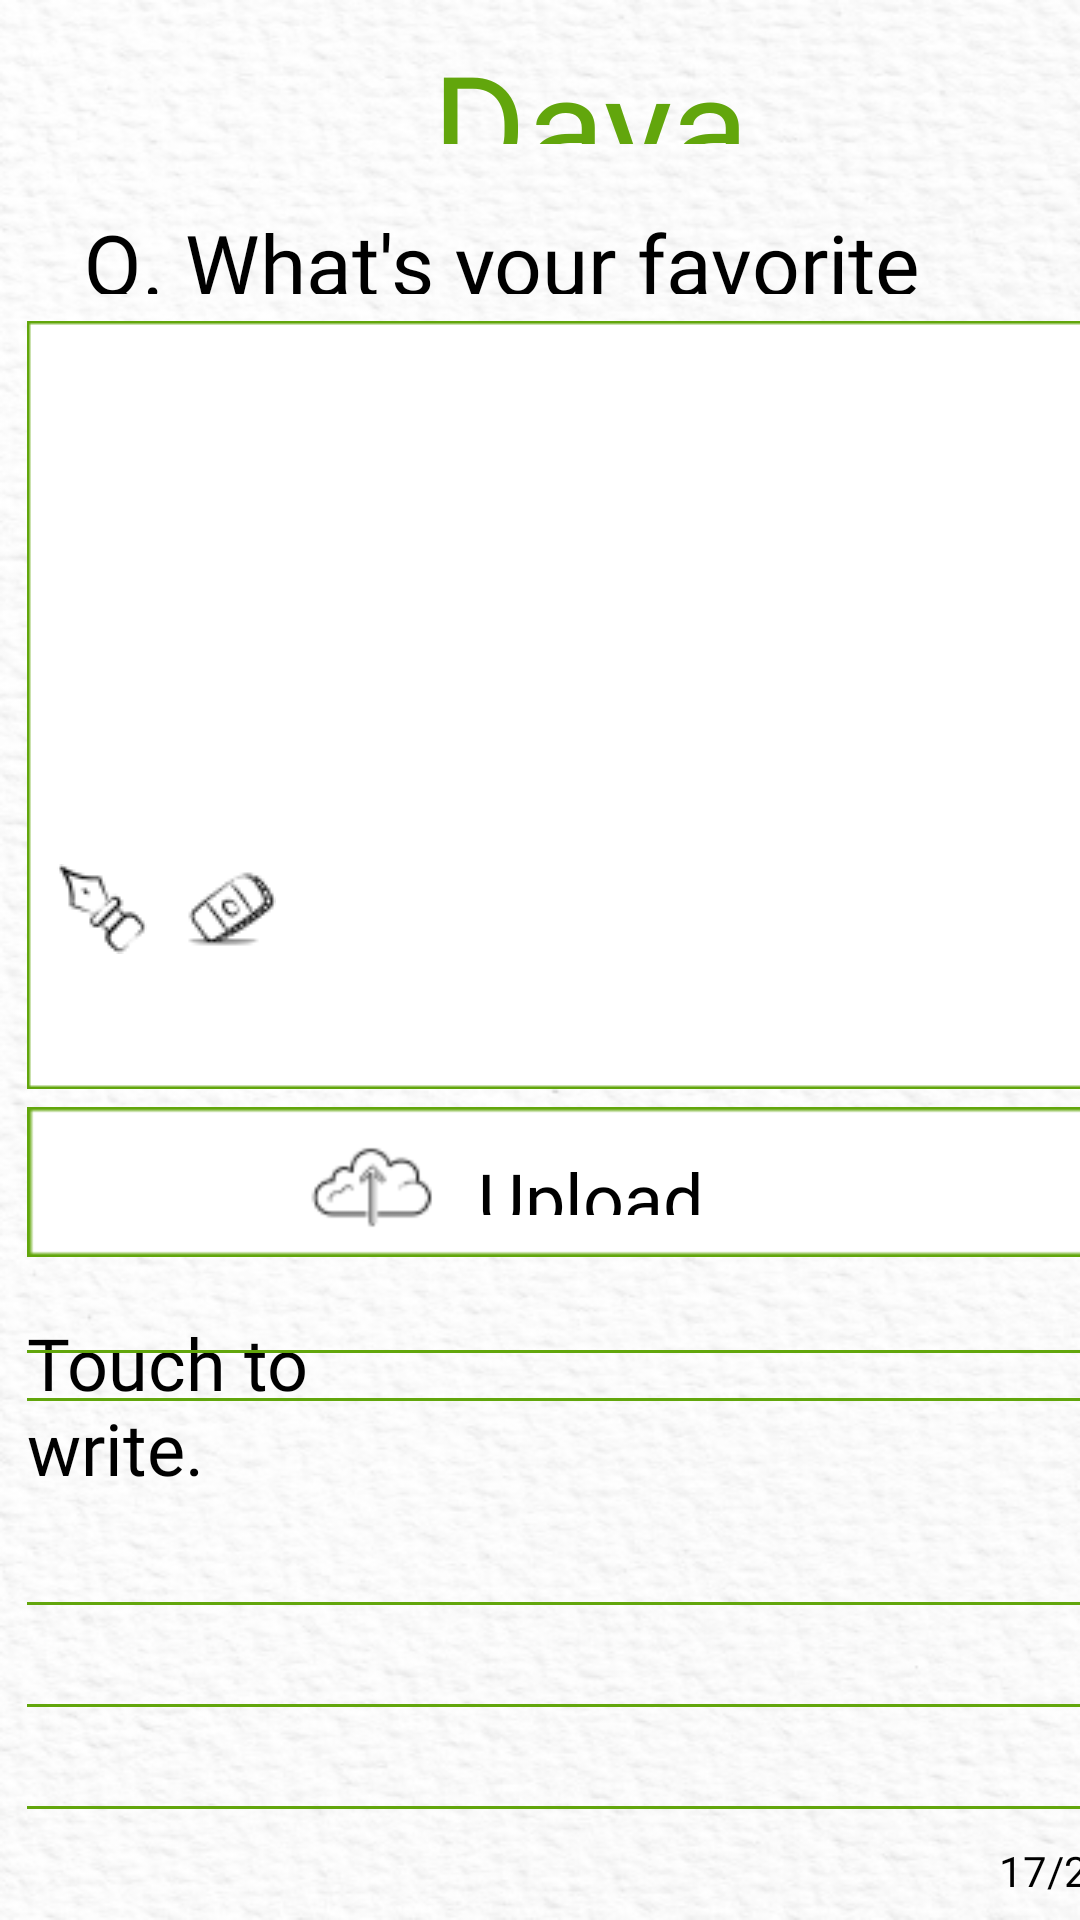

This screen was rendered from an Android layout file. Write that file and the resources it references.
<!-- AndroidManifest.xml: application theme Theme.AppCompat.NoActionBar -->
<!-- res/layout/activity_writequstion.xml -->
<?xml version="1.0" encoding="utf-8"?>
<LinearLayout xmlns:android="http://schemas.android.com/apk/res/android"
    xmlns:app="http://schemas.android.com/apk/res-auto"
    xmlns:tools="http://schemas.android.com/tools"
    android:id="@+id/pixel_3a_"
    android:layout_width="match_parent"
    android:layout_height="match_parent"
    android:clipToOutline="true"
    android:background="@drawable/image_11">

    <FrameLayout
        android:layout_width="match_parent"
        android:layout_height="match_parent">

        
        <TextView
            android:id="@+id/dayary"
            android:layout_width="108dp"
            android:layout_height="39dp"
            android:layout_alignParentLeft="true"
            android:layout_alignParentTop="true"
            android:layout_marginLeft="144dp"
            android:layout_marginTop="9dp"
            android:fontFamily="@font/font1"
            android:gravity="top"
            android:text="@string/dayary"
            android:textAppearance="@style/dayary"
            android:textColor="#62A60C"
            android:textSize="48dp" />

        
        <TextView
            android:id="@+id/q_what_s_yo"
            android:layout_width="340dp"
            android:layout_height="29dp"
            android:layout_alignParentLeft="true"
            android:layout_marginLeft="28dp"
            android:layout_alignParentTop="true"
            android:layout_marginTop="69dp"
            android:text="@string/question"
            android:fontFamily="@font/font1"
            android:gravity="top"
            android:textColor="#000000"
            android:textSize="28sp"
            />

        
        <ImageView
            android:id="@+id/rectangle_1"
            android:layout_width="372dp"
            android:layout_height="256dp"
            android:layout_alignParentLeft="true"
            android:layout_alignParentTop="true"
            android:layout_marginLeft="9dp"
            android:layout_marginTop="107dp"
            android:background="@drawable/rectangle_1"
            />

        
        <ImageView
            android:id="@+id/icons8_pen_"
            android:layout_width="30dp"
            android:layout_height="30dp"
            android:layout_alignParentLeft="true"
            android:layout_alignParentTop="true"
            android:layout_marginLeft="19dp"
            android:layout_marginTop="288dp"
            android:background="@drawable/icon_pen_2" />

        
        <ImageView
            android:id="@+id/icons8_eras"
            android:layout_width="30dp"
            android:layout_height="30dp"
            android:layout_alignParentLeft="true"
            android:layout_alignParentTop="true"
            android:layout_marginLeft="62dp"
            android:layout_marginTop="288dp"
            android:background="@drawable/icons_eraser_1" />

        
        <ImageView
            android:id="@+id/rectangle_2"
            android:layout_width="372dp"
            android:layout_height="50dp"
            android:layout_alignParentLeft="true"
            android:layout_alignParentTop="true"
            android:layout_marginLeft="9dp"
            android:layout_marginTop="369dp"
            android:background="@drawable/rectangle_2" />

        
        <ImageView
            android:id="@+id/icons8_uplo"
            android:layout_width="42.53dp"
            android:layout_height="42.54dp"
            android:layout_alignParentLeft="true"
            android:layout_alignParentTop="true"
            android:layout_marginLeft="103dp"
            android:layout_marginTop="373dp"
            android:background="@drawable/icons_cloud_1" />

        
        <TextView
            android:id="@+id/upload_pict"
            android:layout_width="126.77dp"
            android:layout_height="22dp"
            android:layout_alignParentLeft="true"
            android:layout_alignParentTop="true"
            android:layout_marginLeft="159.23dp"
            android:layout_marginTop="383dp"
            android:fontFamily="@font/font1"
            android:gravity="top"
            android:text="@string/upload"
            android:textColor="#000000"
            android:textSize="24sp" />


        
        <TextView
            android:id="@+id/today_i_am_"
            android:layout_width="157dp"
            android:layout_height="wrap_content"
            android:layout_alignParentLeft="true"
            android:layout_alignParentTop="true"
            android:layout_marginLeft="9dp"
            android:layout_marginTop="438dp"
            android:fontFamily="@font/font1"
            android:gravity="top"
            android:text="@string/todayimhappy"
            android:textColor="#000000"
            android:textSize="24sp" />

        
        <ImageView
            android:id="@+id/line_6"
            android:layout_width="372dp"
            android:layout_height="1dp"
            android:layout_alignParentLeft="true"
            android:layout_alignParentTop="true"
            android:layout_marginLeft="9dp"
            android:layout_marginTop="466dp"
            android:background="@drawable/line_1" />

        
        <ImageView
            android:id="@+id/line_7"
            android:layout_width="372dp"
            android:layout_height="1dp"
            android:layout_alignParentLeft="true"
            android:layout_alignParentTop="true"
            android:layout_marginLeft="9dp"
            android:layout_marginTop="450dp"
            android:background="@drawable/line_1" />

        
        <ImageView
            android:id="@+id/line_8"
            android:layout_width="372dp"
            android:layout_height="1dp"
            android:layout_alignParentLeft="true"
            android:layout_alignParentTop="true"
            android:layout_marginLeft="9dp"
            android:layout_marginTop="534dp"
            android:background="@drawable/line_1" />

        
        <ImageView
            android:id="@+id/line_9"
            android:layout_width="372dp"
            android:layout_height="1dp"
            android:layout_alignParentLeft="true"
            android:layout_alignParentTop="true"
            android:layout_marginLeft="9dp"
            android:layout_marginTop="568dp"
            android:background="@drawable/line_1" />

        
        <View
            android:id="@+id/line_10"
            android:layout_width="372dp"
            android:layout_height="1dp"
            android:layout_alignParentLeft="true"
            android:layout_marginLeft="9dp"
            android:layout_alignParentTop="true"
            android:layout_marginTop="602dp"
            android:background="@drawable/line_1"
            />

        
        <TextView
            android:id="@+id/some_id"
            android:layout_width="46dp"
            android:layout_height="21dp"
            android:layout_alignParentLeft="true"
            android:layout_alignParentTop="true"
            android:layout_marginLeft="333dp"
            android:layout_marginTop="614dp"
            android:fontFamily="@font/font1"
            android:gravity="top"
            android:text="@string/some_id"
            android:textColor="#000000" />

        
        <ImageView
            android:id="@+id/rectangle_3"
            android:layout_width="match_parent"
            android:layout_height="58dp"
            android:layout_alignParentLeft="true"
            android:layout_alignParentTop="true"
            android:layout_marginTop="659dp"
            android:background="@drawable/rectangle_2" />

        
        <TextView
            android:id="@+id/save"
            android:layout_width="69dp"
            android:layout_height="wrap_content"
            android:layout_alignParentLeft="true"
            android:layout_alignParentTop="true"
            android:layout_marginLeft="197dp"
            android:layout_marginTop="675dp"
            android:fontFamily="@font/font1"
            android:gravity="top"
            android:text="@string/save"
            android:textColor="#000000"
            android:textSize="32dp" />

        
        <ImageView
            android:id="@+id/icons8_save"
            android:layout_width="45dp"
            android:layout_height="45dp"
            android:layout_alignParentLeft="true"
            android:layout_alignParentTop="true"
            android:layout_marginLeft="136dp"
            android:layout_marginTop="666dp"
            android:background="@drawable/icons_save_1" />

        
        <View
            android:id="@+id/bottom_line"
            android:layout_width="match_parent"
            android:layout_height="1dp"
            android:layout_alignParentLeft="true"
            android:layout_alignParentTop="true"
            android:layout_alignParentEnd="true"
            android:layout_alignParentRight="true"
            android:layout_marginLeft="4dp"
            android:layout_marginTop="718dp"
            android:layout_marginEnd="1dp"
            android:layout_marginRight="4dp"
            android:background="@drawable/line_1" />

        
        <View
            android:id="@+id/icons8_home"
            android:layout_width="45dp"
            android:layout_height="45dp"
            android:layout_alignParentLeft="true"
            android:layout_alignParentTop="true"
            android:layout_marginLeft="20dp"
            android:layout_marginTop="731dp"
            android:background="@drawable/icon_home" />

        
        <View
            android:id="@+id/icons8_penc"
            android:layout_width="45dp"
            android:layout_height="45dp"
            android:layout_alignParentLeft="true"
            android:layout_alignParentTop="true"
            android:layout_marginLeft="97dp"
            android:layout_marginTop="731dp"
            android:background="@drawable/penicon1" />

        <View
            android:id="@+id/icons8_jour"
            android:layout_width="45dp"
            android:layout_height="45dp"
            android:layout_alignParentLeft="true"
            android:layout_alignParentTop="true"
            android:layout_marginLeft="174dp"
            android:layout_marginTop="731dp"
            android:background="@drawable/icon_diary" />

        
        <ImageView
            android:id="@+id/icons8_cale"
            android:layout_width="45dp"
            android:layout_height="45dp"
            android:layout_alignParentLeft="true"
            android:layout_alignParentTop="true"
            android:layout_marginLeft="251dp"
            android:layout_marginTop="731dp"
            android:background="@drawable/icon_calendar" />

        
        <ImageView
            android:id="@+id/icons8_loca"
            android:layout_width="45dp"
            android:layout_height="45dp"
            android:layout_alignParentLeft="true"
            android:layout_alignParentTop="true"
            android:layout_marginLeft="328dp"
            android:layout_marginTop="731dp"
            android:background="@drawable/icon_map" />

    </FrameLayout>

</LinearLayout>
<!-- resources referenced by this layout -->
<resources>
  <!-- drawable icon_calendar: png bitmap (drawable-v24, 1521 bytes) -->
  <!-- drawable icon_diary: png bitmap (drawable-v24, 1049 bytes) -->
  <!-- drawable icon_home: png bitmap (drawable-v24, 1761 bytes) -->
  <!-- drawable icon_map: png bitmap (drawable-v24, 2657 bytes) -->
  <!-- drawable icon_pen_2: png bitmap (drawable, 746 bytes) -->
  <!-- drawable icons_cloud_1: png bitmap (drawable, 885 bytes) -->
  <!-- drawable icons_eraser_1: png bitmap (drawable, 846 bytes) -->
  <!-- drawable icons_save_1: png bitmap (drawable, 740 bytes) -->
  <!-- drawable image_11: png bitmap (drawable, 209557 bytes) -->
  <!-- drawable line_1: png bitmap (drawable, 137 bytes) -->
  <!-- drawable penicon1: png bitmap (drawable, 571 bytes) -->
  <!-- drawable rectangle_1: png bitmap (drawable, 1053 bytes) -->
  <!-- drawable rectangle_2: png bitmap (drawable, 269 bytes) -->
  <string name="dayary">Dayary</string>
  <string name="question">Q. What\'s your favorite music today?</string>
  <string name="save">Save</string>
  <string name="some_id">17/200</string>
  <string name="todayimhappy">Touch to write.</string>
  <string name="upload">Upload picture</string>
  <style name="dayary">
  
          <item name="android:textSize">
              48sp
          </item>
  
          <item name="android:textColor">
              #62A60C
          </item>
  
      </style>
</resources>
